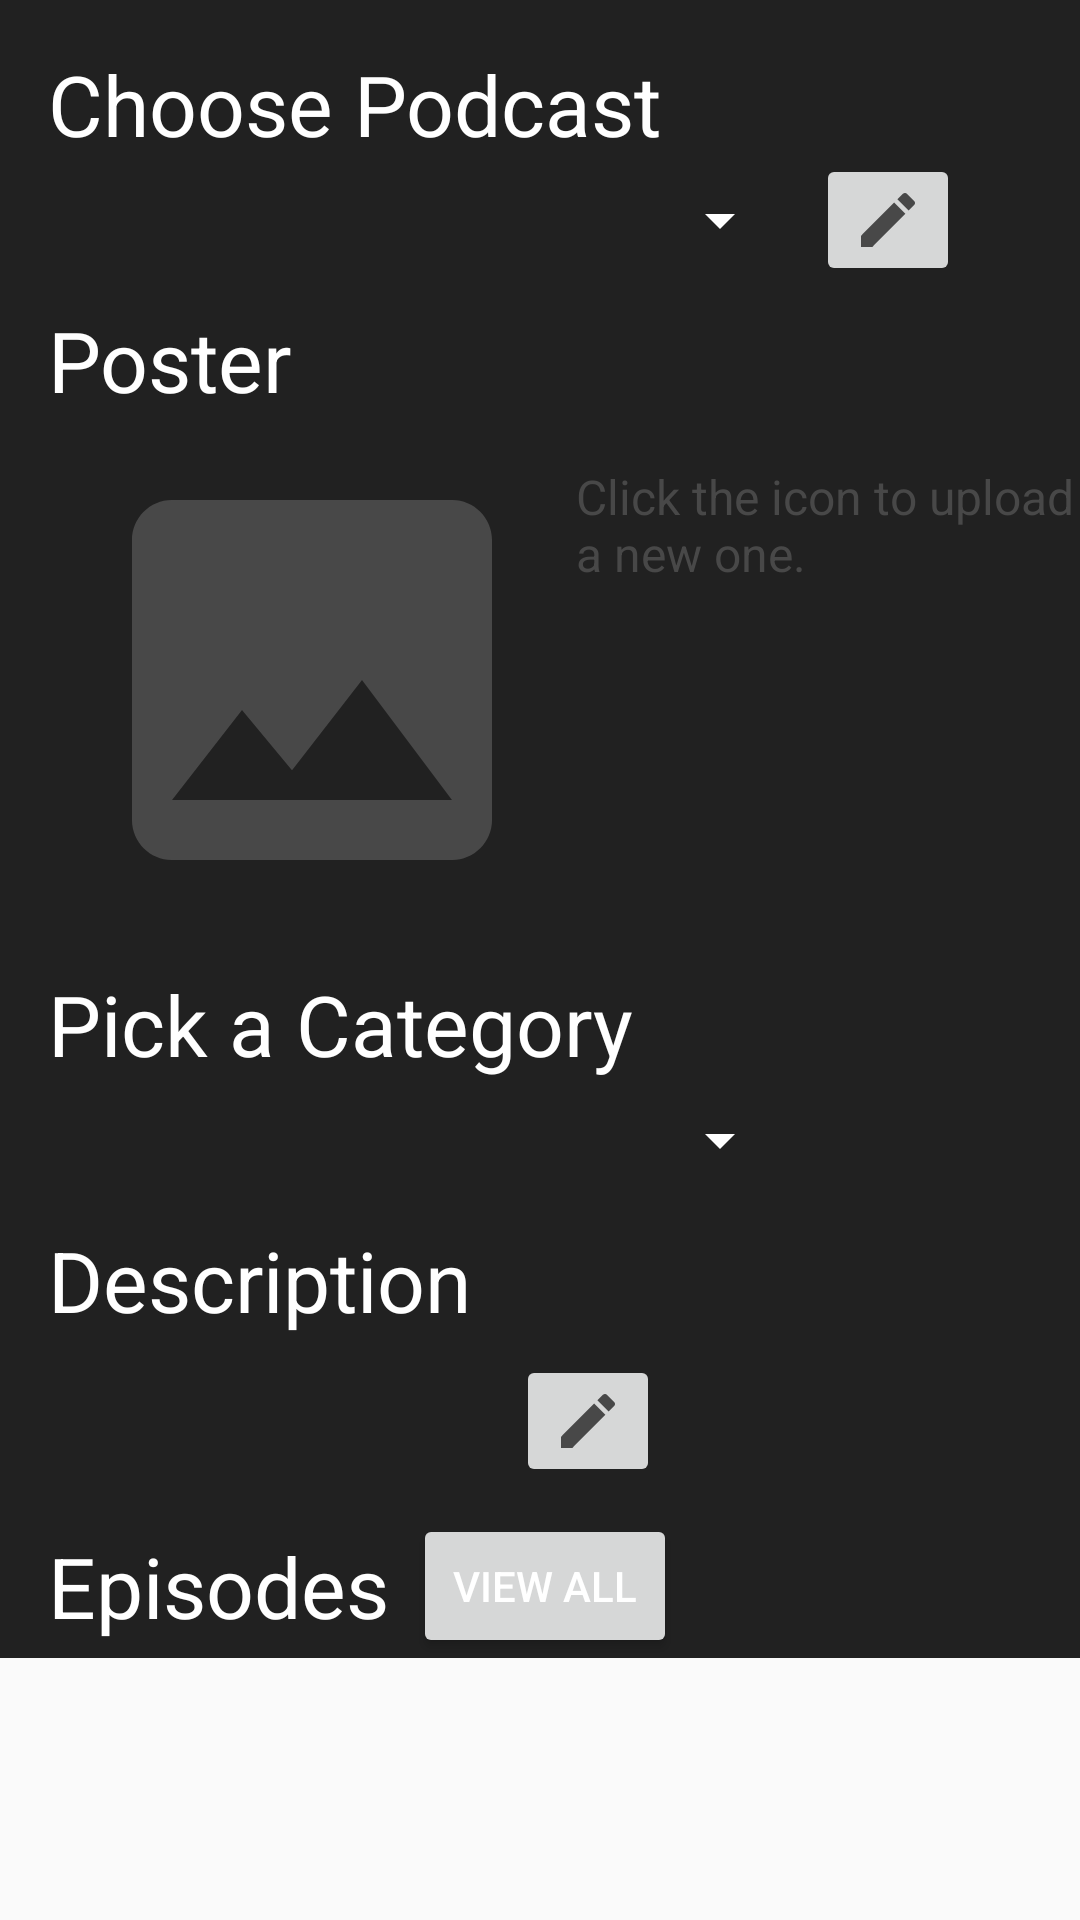

Here is an Android app screen rendered from its layout file. Give the layout XML and the strings, colors and styles it references.
<!-- AndroidManifest.xml: application theme AppTheme -->
<!-- res/layout/portofolio_published.xml -->
<?xml version="1.0" encoding="utf-8"?>
<android.support.v4.widget.NestedScrollView xmlns:android="http://schemas.android.com/apk/res/android"
    xmlns:app="http://schemas.android.com/apk/res-auto"
    xmlns:tools="http://schemas.android.com/tools"
    android:layout_width="match_parent"
    android:layout_height="match_parent"
    android:paddingBottom="@dimen/portofolio_tab_bottom_padding">

    <android.support.constraint.ConstraintLayout
        android:layout_width="match_parent"
        android:layout_height="match_parent"
        android:background="?colorPrimary">

        <TextView
            android:id="@+id/chosen_image_file_name"
            style="@style/Portofolio_EditText_Hint"
            android:layout_width="0dp"
            android:layout_height="0dp"
            android:textColor="?colorAccent"
            android:visibility="invisible"
            app:layout_constraintBottom_toBottomOf="@+id/click_the_icon_label"
            app:layout_constraintEnd_toEndOf="@+id/click_the_icon_label"
            app:layout_constraintStart_toStartOf="@+id/click_the_icon_label"
            app:layout_constraintTop_toTopOf="@+id/click_the_icon_label"
            tools:text="File for upload: file4.mp3" />

        <TextView
            android:id="@+id/category_label"
            style="@style/Portofolio_Label"
            android:layout_width="wrap_content"
            android:layout_height="wrap_content"
            android:layout_marginLeft="16dp"
            android:layout_marginStart="16dp"
            android:layout_marginTop="16dp"
            android:text="@string/pick_category_label"
            app:layout_constraintStart_toStartOf="parent"
            app:layout_constraintTop_toBottomOf="@+id/podcast_pic_imageview" />

        <TextView
            android:id="@+id/click_the_icon_label"
            style="@style/Portofolio_EditText_Hint"
            android:layout_marginLeft="8dp"
            android:layout_marginStart="8dp"
            android:layout_marginTop="8dp"
            android:text="@string/click_the_icon_to_update_label"
            app:layout_constraintStart_toEndOf="@+id/podcast_pic_imageview"
            app:layout_constraintTop_toTopOf="@+id/podcast_pic_imageview" />

        <ImageView
            android:id="@+id/podcast_pic_imageview"
            style="@style/Portofolio_ImageView"
            android:layout_marginLeft="24dp"
            android:layout_marginStart="24dp"
            android:layout_marginTop="8dp"
            app:layout_constraintStart_toStartOf="parent"
            app:layout_constraintTop_toBottomOf="@+id/poster_label"
            android:contentDescription="@string/podcast_poster_content_description" />

        <TextView
            android:id="@+id/choose_podcast_label"
            style="@style/Portofolio_Label"
            android:layout_width="wrap_content"
            android:layout_height="wrap_content"
            android:layout_marginLeft="16dp"
            android:layout_marginStart="16dp"
            android:layout_marginTop="16dp"
            android:text="@string/choose_podcast_label"
            app:layout_constraintStart_toStartOf="parent"
            app:layout_constraintTop_toTopOf="parent" />

        <Spinner
            android:id="@+id/choose_podcast_spinner"
            style="@style/Portofolio_Spinner"
            android:layout_marginLeft="24dp"
            android:layout_marginStart="24dp"
            android:layout_marginTop="8dp"
            app:layout_constraintStart_toStartOf="parent"
            app:layout_constraintTop_toBottomOf="@+id/choose_podcast_label" />

        <ImageButton
            android:id="@+id/edit_description_imagebutton"
            style="@style/Portofolio_Edit_ImageButton"
            android:layout_marginLeft="8dp"
            android:layout_marginStart="8dp"
            app:layout_constraintBottom_toBottomOf="@+id/description_textview"
            app:layout_constraintStart_toEndOf="@+id/description_textview"
            app:layout_constraintTop_toTopOf="@+id/description_textview"
            android:contentDescription="@string/edit_description_content_description" />

        <ImageButton
            android:id="@+id/edit_podcast_title_imagebutton"
            style="@style/Portofolio_Edit_ImageButton"
            android:layout_marginLeft="8dp"
            android:layout_marginStart="8dp"
            app:layout_constraintBottom_toBottomOf="@+id/choose_podcast_spinner"
            app:layout_constraintStart_toEndOf="@+id/choose_podcast_spinner"
            app:layout_constraintTop_toTopOf="@+id/choose_podcast_spinner"
            android:contentDescription="@string/podcast_title_content_description" />

        <TextView
            android:id="@+id/poster_label"
            style="@style/Portofolio_Label"
            android:layout_width="wrap_content"
            android:layout_height="wrap_content"
            android:layout_marginLeft="16dp"
            android:layout_marginStart="16dp"
            android:layout_marginTop="16dp"
            android:text="@string/poster_label"
            app:layout_constraintStart_toStartOf="parent"
            app:layout_constraintTop_toBottomOf="@+id/choose_podcast_spinner" />

        <Spinner
            android:id="@+id/categories_spinner"
            style="@style/Portofolio_Spinner"
            android:layout_marginLeft="24dp"
            android:layout_marginStart="24dp"
            android:layout_marginTop="8dp"
            app:layout_constraintStart_toStartOf="parent"
            app:layout_constraintTop_toBottomOf="@+id/category_label" />

        <TextView
            android:id="@+id/description_label"
            style="@style/Portofolio_Label"
            android:layout_width="wrap_content"
            android:layout_height="wrap_content"
            android:layout_marginLeft="16dp"
            android:layout_marginStart="16dp"
            android:layout_marginTop="16dp"
            android:text="@string/description_label"
            app:layout_constraintStart_toStartOf="parent"
            app:layout_constraintTop_toBottomOf="@+id/categories_spinner" />

        <TextView
            android:id="@+id/description_textview"
            android:layout_width="@dimen/portofolio_description_width"
            android:layout_height="wrap_content"
            android:layout_marginLeft="24dp"
            android:layout_marginStart="24dp"
            android:layout_marginTop="8dp"
            android:lines="@integer/episode_title_lines"
            android:textSize="16sp"
            app:layout_constraintStart_toStartOf="parent"
            app:layout_constraintTop_toBottomOf="@+id/description_label"
            tools:text="@string/lorem_ipsum" />

        <TextView
            android:id="@+id/episodes_label"
            style="@style/Portofolio_Label"
            android:layout_width="wrap_content"
            android:layout_height="wrap_content"
            android:layout_marginLeft="16dp"
            android:layout_marginStart="16dp"
            android:layout_marginTop="16dp"
            android:text="@string/episodes_label"
            app:layout_constraintStart_toStartOf="parent"
            app:layout_constraintTop_toBottomOf="@+id/description_textview" />

        <Button
            android:id="@+id/view_all_episodes_button"
            android:layout_width="wrap_content"
            android:layout_height="wrap_content"
            android:layout_marginLeft="8dp"
            android:layout_marginStart="8dp"
            android:text="@string/view_all_label"
            app:layout_constraintBottom_toBottomOf="@+id/episodes_label"
            app:layout_constraintStart_toEndOf="@+id/episodes_label"
            app:layout_constraintTop_toTopOf="@+id/episodes_label" />

        <ProgressBar
            android:id="@+id/podcast_loading_indicator"
            style="?android:attr/progressBarStyle"
            android:layout_width="wrap_content"
            android:layout_height="wrap_content"
            android:layout_marginBottom="8dp"
            android:layout_marginEnd="8dp"
            android:layout_marginLeft="8dp"
            android:layout_marginRight="8dp"
            android:layout_marginStart="8dp"
            android:visibility="invisible"
            app:layout_constraintBottom_toBottomOf="@+id/choose_podcast_spinner"
            app:layout_constraintEnd_toEndOf="@+id/choose_podcast_spinner"
            app:layout_constraintStart_toStartOf="@+id/choose_podcast_spinner"
            app:layout_constraintTop_toTopOf="@+id/choose_podcast_spinner" />

        <ProgressBar
            android:id="@+id/category_loading_indicator"
            style="?android:attr/progressBarStyle"
            android:layout_width="wrap_content"
            android:layout_height="wrap_content"
            android:layout_marginBottom="8dp"
            android:layout_marginEnd="8dp"
            android:layout_marginLeft="8dp"
            android:layout_marginRight="8dp"
            android:layout_marginStart="8dp"
            android:visibility="invisible"
            app:layout_constraintBottom_toBottomOf="@+id/categories_spinner"
            app:layout_constraintEnd_toEndOf="@+id/categories_spinner"
            app:layout_constraintStart_toStartOf="@+id/categories_spinner"
            app:layout_constraintTop_toTopOf="@+id/categories_spinner" />

        <FrameLayout
            android:id="@+id/all_episodes_fragment_container"
            android:layout_width="0dp"
            android:layout_height="0dp"
            android:visibility="visible"
            app:layout_constraintBottom_toBottomOf="parent"
            app:layout_constraintEnd_toEndOf="parent"
            app:layout_constraintStart_toStartOf="parent"
            app:layout_constraintTop_toTopOf="parent">

        </FrameLayout>
    </android.support.constraint.ConstraintLayout>
</android.support.v4.widget.NestedScrollView>
<!-- resources referenced by this layout -->
<resources>
  <dimen name="portofolio_description_width">140dp</dimen>
  <dimen name="portofolio_tab_bottom_padding">16dp</dimen>
  <integer name="episode_title_lines">2</integer>
  <string name="choose_podcast_label">Choose Podcast</string>
  <string name="click_the_icon_to_update_label">Click the icon to upload a new one.</string>
  <string name="description_label">Description</string>
  <string name="edit_description_content_description">Edit the description</string>
  <string name="episodes_label">Episodes</string>
  <string name="pick_category_label">Pick a Category</string>
  <string name="podcast_poster_content_description">This is the poster of the podcast on the quick media player.</string>
  <string name="podcast_title_content_description">Podcast title</string>
  <string name="poster_label">Poster</string>
  <string name="view_all_label">View All</string>
  <dimen name="podcast_app_bar_default_height">168dp</dimen>
  <color name="primaryLightColor">#484848</color>
  <dimen name="list_item_podcast_title_text_size">16sp</dimen>
  <dimen name="portofolio_podcast_poster_size">160dp</dimen>
  <color name="primaryTextColor">#ffffff</color>
  <dimen name="list_item_category_title_text_size">28sp</dimen>
  <dimen name="portofolio_spiner_width">240dp</dimen>
  <color name="primaryColor">#212121</color>
  <color name="primaryDarkColor">#000000</color>
  <color name="secondaryColor">#ff4081</color>
</resources>
